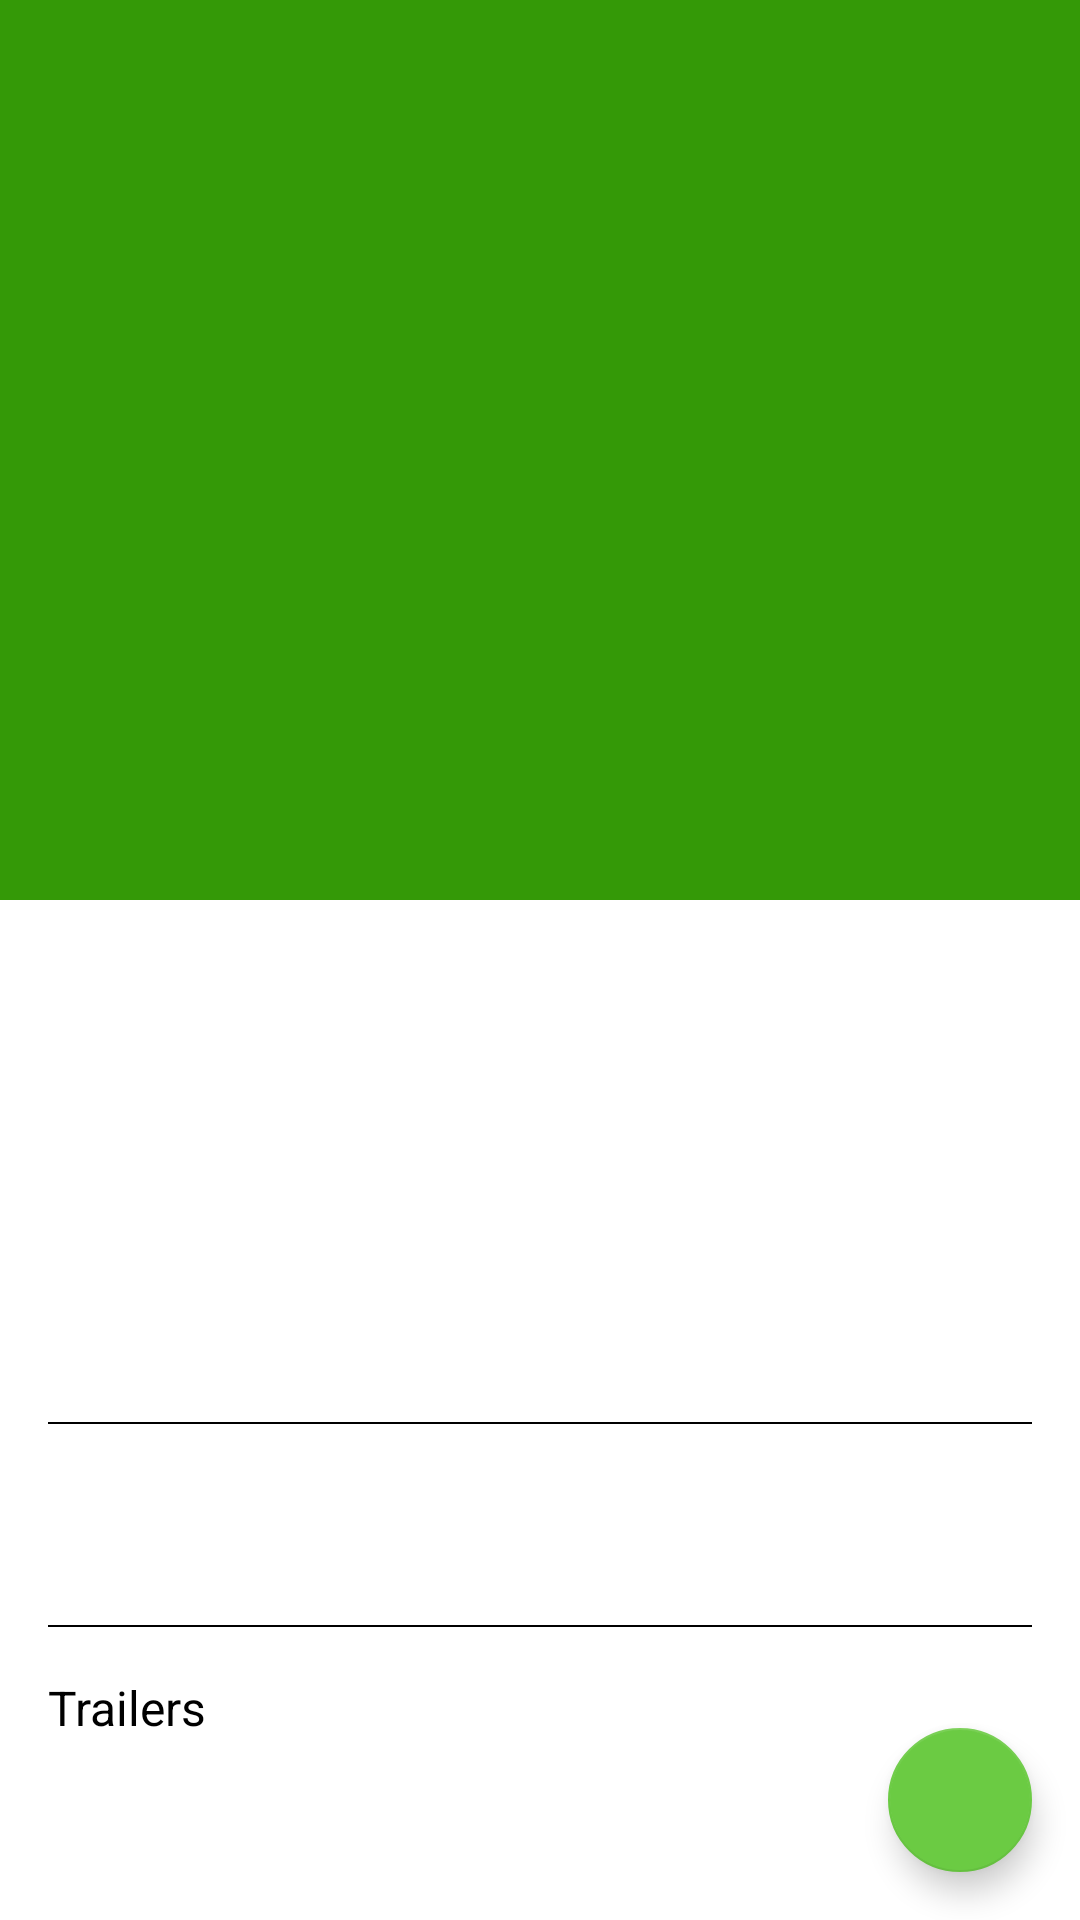

The Android layout XML behind this screen, and the referenced resources:
<!-- AndroidManifest.xml: application theme AppTheme -->
<!-- res/layout/activity_movie_details.xml -->
<?xml version="1.0" encoding="utf-8"?>
<android.support.design.widget.CoordinatorLayout xmlns:android="http://schemas.android.com/apk/res/android"
    xmlns:app="http://schemas.android.com/apk/res-auto"
    xmlns:tools="http://schemas.android.com/tools"
    android:layout_width="match_parent"
    android:layout_height="match_parent"
    android:background="@color/white"
    android:fitsSystemWindows="true"
    android:orientation="vertical">


    <android.support.design.widget.AppBarLayout
        android:id="@+id/appbar"
        android:layout_width="match_parent"
        android:layout_height="300dp"
        android:fitsSystemWindows="true"
        android:theme="@style/ThemeOverlay.AppCompat.Dark.ActionBar">

        <android.support.design.widget.CollapsingToolbarLayout
            android:layout_width="match_parent"
            android:layout_height="match_parent"
            android:fitsSystemWindows="true"
            app:contentScrim="?attr/colorPrimary"
            app:expandedTitleMarginEnd="64dp"
            app:expandedTitleMarginStart="48dp"
            app:layout_scrollFlags="scroll|exitUntilCollapsed">

            <ImageView
                android:id="@+id/image_backdrop"
                android:layout_width="match_parent"
                android:layout_height="match_parent"
                android:adjustViewBounds="true"
                android:cropToPadding="true"
                android:fitsSystemWindows="true"
                android:scaleType="centerCrop"
                app:layout_collapseMode="parallax" />

            <android.support.v7.widget.Toolbar
                android:id="@+id/toolbar"
                android:layout_width="match_parent"
                android:layout_height="?actionBarSize"
                app:layout_collapseMode="pin" />
        </android.support.design.widget.CollapsingToolbarLayout>

    </android.support.design.widget.AppBarLayout>


    <android.support.v4.widget.NestedScrollView
        android:layout_width="match_parent"
        android:layout_height="match_parent"
        app:layout_behavior="@string/appbar_scrolling_view_behavior">

        <RelativeLayout
            android:layout_width="match_parent"
            android:layout_height="match_parent">

            <ImageView
                android:id="@+id/image_poster"
                android:layout_width="130dp"
                android:layout_height="150dp"
                android:layout_marginLeft="16dp"
                android:layout_marginStart="16dp"
                android:layout_marginTop="8dp"
                app:layout_anchorGravity="bottom|left|start"
                tools:src="@mipmap/ic_launcher" />

            <TextView
                android:id="@+id/tv_title"
                android:layout_width="wrap_content"
                android:layout_height="wrap_content"
                android:layout_marginTop="8dp"
                android:layout_toEndOf="@id/image_poster"
                android:layout_toRightOf="@id/image_poster"
                android:textColor="@color/black"
                android:textSize="18sp"
                tools:text="title" />

            <TextView
                android:id="@+id/tv_release_date"
                android:layout_width="wrap_content"
                android:layout_height="wrap_content"
                android:layout_below="@id/tv_title"
                android:layout_marginTop="8dp"
                android:layout_toEndOf="@id/image_poster"
                android:layout_toRightOf="@id/image_poster"
                android:textColor="@color/black"
                tools:text="@string/release_date" />

            <TextView
                android:id="@+id/tv_rating"
                android:layout_width="wrap_content"
                android:layout_height="wrap_content"
                android:layout_below="@id/tv_release_date"
                android:layout_marginEnd="16dp"
                android:layout_marginRight="16dp"
                android:layout_marginTop="8dp"
                android:layout_toEndOf="@id/image_poster"
                android:layout_toRightOf="@id/image_poster"
                android:drawableLeft="@drawable/ic_rate"
                android:drawablePadding="8dp"
                android:drawableStart="@drawable/ic_rate"
                android:gravity="right|end|center_vertical"
                android:textColor="@color/black"
                tools:text="@string/rating" />

            <View
                android:id="@+id/line"
                android:layout_width="match_parent"
                android:layout_height="0.5dp"
                android:layout_below="@id/image_poster"
                android:layout_marginLeft="16dp"
                android:layout_marginRight="16dp"
                android:layout_marginTop="16dp"
                android:background="@color/black" />

            <TextView
                android:id="@+id/tv_description"
                android:layout_width="wrap_content"
                android:layout_height="wrap_content"
                android:layout_below="@id/line"
                android:layout_margin="16dp"
                android:textColor="@color/black"
                tools:text="@string/cheese_ipsum" />

            <View
                android:id="@+id/line2"
                android:layout_width="match_parent"
                android:layout_height="0.5dp"
                android:layout_below="@id/tv_description"
                android:layout_marginLeft="16dp"
                android:layout_marginRight="16dp"
                android:layout_marginTop="16dp"
                android:background="#000" />

            <TextView
                android:id="@+id/tv_trailers"
                android:layout_width="wrap_content"
                android:layout_height="wrap_content"
                android:layout_below="@id/line2"
                android:layout_margin="16dp"
                android:text="Trailers"
                android:textColor="#000"
                android:textSize="16dp" />

            <android.support.v7.widget.RecyclerView
                android:id="@+id/rvTrailers"
                android:layout_width="match_parent"
                android:layout_height="wrap_content"
                android:layout_below="@id/tv_trailers"
                android:layout_margin="16dp" />

            
            <View
                android:id="@+id/line3"
                android:layout_width="match_parent"
                android:layout_height="0.5dp"
                android:layout_below="@id/rvTrailers"
                android:layout_marginLeft="16dp"
                android:layout_marginRight="16dp"
                android:layout_marginTop="16dp"
                android:background="#000" />

            <TextView
                android:id="@+id/tv_review"
                android:layout_width="wrap_content"
                android:layout_height="wrap_content"
                android:layout_below="@id/line3"
                android:layout_margin="16dp"
                android:text="Review"
                android:textColor="#000"
                android:textSize="16dp" />

            <android.support.v7.widget.RecyclerView
                android:id="@+id/rvReview"
                android:layout_width="match_parent"
                android:layout_height="wrap_content"
                android:layout_below="@id/tv_review"
                android:layout_margin="16dp" />
        </RelativeLayout>

    </android.support.v4.widget.NestedScrollView>

    <android.support.design.widget.FloatingActionButton
        android:id="@+id/button_favorite"
        android:layout_width="48dp"
        android:layout_height="48dp"
        android:layout_gravity="right|bottom"
        android:layout_marginBottom="16dp"
        android:layout_marginRight="16dp"
        android:src="@drawable/ic_favorite_border" />

</android.support.design.widget.CoordinatorLayout>
<!-- resources referenced by this layout -->
<resources>
  <color name="black">#000000</color>
  <color name="white">#ffffff</color>
  <string name="cheese_ipsum">Jarlsberg lancashire edam. Dolcelatte hard cheese brie st. agur blue
      cheese caerphilly bavarian bergkase cheese and biscuits mascarpone. Cheeseburger swiss bavarian
      bergkase cream cheese fromage frais cheesy feet port-salut airedale. St. agur blue cheese rubber
      cheese caerphilly cheddar cheesecake cream cheese manchego lancashire. Roquefort squirty cheese
      the big cheese.</string>
  <string name="rating">rating</string>
  <string name="release_date">Release Date : %1$s</string>
  <style name="AppTheme" parent="Theme.AppCompat.NoActionBar">
          
          <item name="colorPrimary">@color/colorPrimary</item>
          <item name="colorPrimaryDark">@color/colorPrimaryDark</item>
          <item name="colorAccent">@color/colorAccent</item>
      </style>
  <color name="colorPrimary">#349907</color>
  <color name="colorPrimaryDark">#006a00</color>
  <color name="colorAccent">#6bcb43</color>
</resources>
